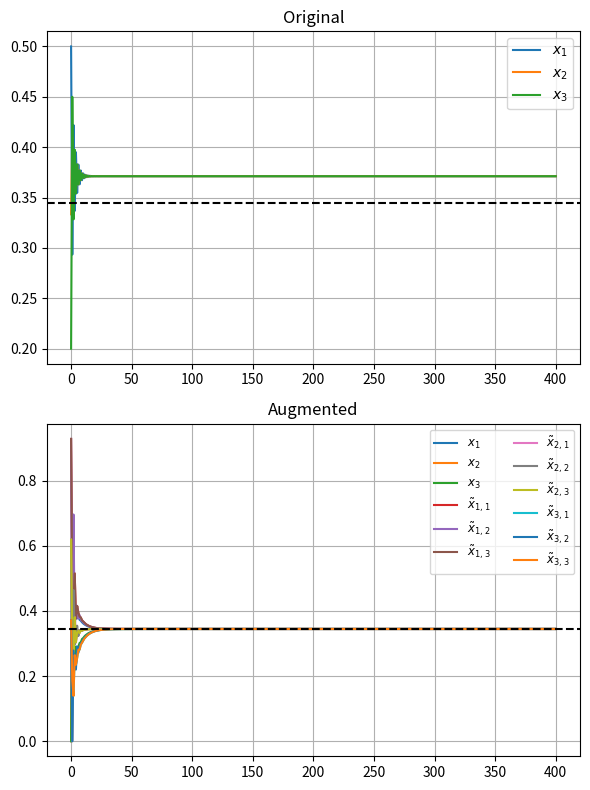

This chart was generated by the following Python code:
import numpy as np
import matplotlib.pyplot as plt
from scipy.linalg import eig
import networkx as nx

def privacy_span_report(Ap, tol=1e-6):

    size = Ap.shape[0]
    N = size // 4

    safe, unsafe = {i:[] for i in range(N)}, {i:[] for i in range(N)}

    for i in range(N):
        C = np.zeros((1, size))
        C[0, i] = 1
        O = observability_matrix(Ap, C, steps=size)

        for j in range(N):
            if j == i:
                continue
            idxs = [j, N+3*j, N+3*j+1, N+3*j+2]
            v = np.zeros(size)
            v[idxs] = 1

            if in_column_space(O, v, tol=tol):
                unsafe[i].append((j, idxs))
            else:
                safe[i].append((j, idxs))

    return safe, unsafe


def observability_matrix(A, C, steps=None):

    n = A.shape[0]
    if steps is None:
        steps = n
    mats, Ak = [], np.eye(n)
    for _ in range(steps):
        mats.append(C @ Ak)
        Ak = A @ Ak
    return np.vstack(mats)

def in_column_space(O, v, tol=1e-6):

    x, residuals, *_ = np.linalg.lstsq(O, v, rcond=None)
    if residuals.size:
        return residuals[0] < tol
    return np.linalg.norm(O @ x - v) < tol

def check_privacy_condition2(Ap, tol=1e-6):

    size = Ap.shape[0]
    N = size // 4
    for i in range(N):
        C = np.zeros((1, size))
        C[0, i] = 1
        O = observability_matrix(Ap, C, steps=size)

        for j in range(N):
            if j == i:
                continue
            v = np.zeros(size)
            idxs = [j, N+3*j, N+3*j+1, N+3*j+2]
            v[idxs] = 1

            if in_column_space(O, v, tol=tol):
                print(f"Privacy FAILS for observer i={i} recovering agent j={j}")
                return False
    return True

def row_normalize(M):

    return M / (M.sum(axis=1, keepdims=True) + 1e-12)

def build_Ap(N, A):

    size = 4 * N
    Ap = np.zeros((size, size))
    Ap[:N, :N] = A

    for i in range(N):
        inds = {
            0: i,        
            1: N + 3*i,   
            2: N + 3*i+1, 
            3: N + 3*i+2  
        }

        # ——————————————————————
        # a)
        '''
        Ap[inds[0], inds[1]] = 1
        Ap[inds[1], inds[0]] = 1
        Ap[inds[0], inds[3]] = 2
        Ap[inds[3], inds[2]] = 1
        Ap[inds[2], inds[0]] = 1
        '''
        # ——————————————————————
        # b)
        '''
        Ap[inds[0], inds[1]] = 1
        Ap[inds[1], inds[0]] = 1
        Ap[inds[0], inds[2]] = 1
        Ap[inds[0], inds[3]] = 1
        Ap[inds[2], inds[0]] = 1
        Ap[inds[3], inds[2]] = 1
        '''
        # ——————————————————————
        # c)
        '''
        Ap[inds[0], inds[1]] = 1
        Ap[inds[0], inds[2]] = 1
        Ap[inds[0], inds[3]] = 1
        Ap[inds[1], inds[3]] = 1
        Ap[inds[2], inds[3]] = 1
        Ap[inds[3], inds[0]] = 2
        '''
        # ——————————————————————
        # d)
        '''    
        Ap[inds[0], inds[1]] = 1
        Ap[inds[1], inds[0]] = 1
        Ap[inds[0], inds[3]] = 1
        Ap[inds[3], inds[0]] = 1
        Ap[inds[3], inds[2]] = 1
        Ap[inds[2], inds[0]] = 1
        '''
        # ——————————————————————
        # e)
        '''
        Ap[inds[0], inds[1]] = 1
        Ap[inds[1], inds[2]] = 1
        Ap[inds[2], inds[0]] = 1
        Ap[inds[3], inds[2]] = 1
        Ap[inds[0], inds[3]] = 1
        Ap[inds[3], inds[0]] = 1
        '''
        # ——————————————————————
        # f)
        '''
        Ap[inds[0], inds[1]] = 1
        Ap[inds[1], inds[0]] = 1
        Ap[inds[1], inds[2]] = 1
        Ap[inds[2], inds[0]] = 1
        Ap[inds[0], inds[3]] = 2
        Ap[inds[3], inds[0]] = 1
        Ap[inds[3], inds[2]] = 1
        '''
        # ——————————————————————
        # g)
        '''
        Ap[inds[0], inds[1]] = 1
        Ap[inds[1], inds[0]] = 1
        Ap[inds[0], inds[2]] = 1
        Ap[inds[2], inds[0]] = 1
        Ap[inds[0], inds[3]] = 1
        Ap[inds[3], inds[0]] = 1
        Ap[inds[3], inds[2]] = 1
        '''
        # ——————————————————————
        # h)
        '''
        Ap[inds[0], inds[1]] = 1
        Ap[inds[1], inds[0]] = 1
        Ap[inds[1], inds[2]] = 1
        Ap[inds[2], inds[0]] = 1
        Ap[inds[0], inds[2]] = 1
        Ap[inds[0], inds[3]] = 1
        Ap[inds[3], inds[2]] = 1
        '''
        # ——————————————————————
        # i)
        '''
        Ap[inds[0], inds[1]] = 1
        Ap[inds[1], inds[2]] = 1
        Ap[inds[2], inds[1]] = 1
        Ap[inds[2], inds[0]] = 1
        Ap[inds[0], inds[2]] = 1
        Ap[inds[0], inds[3]] = 1
        Ap[inds[3], inds[2]] = 1
        '''
        # ——————————————————————
        # j)
        '''
        Ap[inds[0], inds[1]] = 1
        Ap[inds[1], inds[0]] = 1
        Ap[inds[0], inds[2]] = 1
        Ap[inds[2], inds[1]] = 1
        Ap[inds[2], inds[3]] = 1
        Ap[inds[0], inds[3]] = 1
        Ap[inds[3], inds[0]] = 1
        '''
        # ——————————————————————
        # k)
        '''
        Ap[inds[0], inds[1]] = 1
        Ap[inds[1], inds[0]] = 1
        Ap[inds[1], inds[2]] = 2
        Ap[inds[2], inds[0]] = 1
        Ap[inds[3], inds[2]] = 1
        Ap[inds[0], inds[3]] = 1
        Ap[inds[3], inds[0]] = 1
        '''
        # ——————————————————————
        # l)
        '''
        Ap[inds[0], inds[1]] = 1
        Ap[inds[1], inds[0]] = 1
        Ap[inds[0], inds[2]] = 1
        Ap[inds[2], inds[0]] = 1
        Ap[inds[3], inds[0]] = 1
        Ap[inds[0], inds[3]] = 1
        Ap[inds[2], inds[1]] = 1
        Ap[inds[2], inds[3]] = 1
        '''
        # ——————————————————————
        # m)
        
        Ap[inds[0], inds[1]] = 1
        Ap[inds[1], inds[0]] = 1
        Ap[inds[0], inds[2]] = 1
        Ap[inds[2], inds[0]] = 1
        Ap[inds[3], inds[0]] = 1
        Ap[inds[0], inds[3]] = 1
        Ap[inds[1], inds[2]] = 1
        Ap[inds[3], inds[2]] = 1
        
    return row_normalize(Ap)


if __name__ == "__main__":

    N = 3
    A = np.array([[0,0.7,0.3],
                  [0.7,0,0.3],
                  [0.7,0.3 ,0]], dtype=float)
    x0 = np.array([0.5,1/3,0.2])

    '''
    N = 11
    A = np.array([
        [0.   , 0.75 , 0.20 , 0.03 , 0.02 , 0.   , 0.   , 0.   , 0.   , 0.   , 0.   ],
        [0.   , 0.   , 0.75 , 0.20 , 0.03 , 0.02 , 0.   , 0.   , 0.   , 0.   , 0.   ],
        [0.02 , 0.   , 0.   , 0.75 , 0.20 , 0.03 , 0.   , 0.   , 0.   , 0.   , 0.   ],
        [0.   , 0.03 , 0.   , 0.   , 0.75 , 0.20 , 0.02 , 0.   , 0.   , 0.   , 0.   ],
        [0.   , 0.   , 0.03 , 0.   , 0.   , 0.75 , 0.20 , 0.02 , 0.   , 0.   , 0.   ],
        [0.   , 0.   , 0.   , 0.03 , 0.   , 0.   , 0.75 , 0.20 , 0.02 , 0.   , 0.   ],
        [0.   , 0.   , 0.   , 0.   , 0.03 , 0.   , 0.   , 0.75 , 0.20 , 0.02 , 0.   ],
        [0.   , 0.   , 0.   , 0.   , 0.   , 0.03 , 0.   , 0.   , 0.75 , 0.20 , 0.02 ],
        [0.02 , 0.   , 0.   , 0.   , 0.   , 0.   , 0.03 , 0.   , 0.   , 0.75 , 0.20 ],
        [0.20 , 0.02 , 0.   , 0.   , 0.   , 0.   , 0.   , 0.03 , 0.   , 0.   , 0.75 ],
        [0.75 , 0.20 , 0.02 , 0.   , 0.   , 0.   , 0.   , 0.   , 0.03 , 0.   , 0.   ]
    ])
    x0    = np.array([0.1,0.3,0.6,0.43,0.85,0.9,0.45,0.11,0.06,0.51,0.13])
    '''
    Ap = build_Ap(N, A)

    # Compute left-eigenvector v0 for A^P
    w, V = np.linalg.eig(Ap.T)
    idx = np.argmin(np.abs(w - 1))
    v0 = np.real(V[:, idx])
    v0 = v0 / v0.sum()
    abs_w = np.abs(w)
    idx_desc = np.argsort(-abs_w)
    second_idx = idx_desc[1]
    second_largest_mod = abs_w[second_idx]
    second_eig = w[second_idx]
    print("2º maior módulo de autovalor:", second_largest_mod)


    np.set_printoptions(precision=3, suppress=True)
    print("Augmented A^P =\n", Ap, "\n")


    vals, vecs = eig(Ap.T)
    v0 = np.real(vecs[:, np.argmin(np.abs(vals-1))])
    v0 /= v0.sum()
    print("Left eigenvector v0 =", np.round(v0,3), "\n")

    alpha = beta = gamma = np.ones(N)
    x_p0 = np.zeros(4*N)
    for j in range(N):
        s = alpha[j]+beta[j]+gamma[j]
        coeff = 4*x0[j]/s
        x_p0[j] = 0
        x_p0[N+3*j  ] = coeff*alpha[j]
        x_p0[N+3*j+1] = coeff*beta[j]
        x_p0[N+3*j+2] = coeff*gamma[j]
    target = x0.mean()
    x_p0 *= target/(v0 @ x_p0)

    steps = 400
    tol = 1e-4
    X_orig = np.zeros((N, steps+1))
    X_aug  = np.zeros((4*N, steps+1))
    X_orig[:,0] = x0
    X_aug[:, 0] = x_p0

    for k in range(steps):
        X_orig[:,k+1] = A @ X_orig[:,k]
        X_aug[:,k+1]  = Ap @ X_aug[:,k]

    orig_conv = next((k for k in range(steps+1)
                      if np.max(np.abs(X_orig[:,k]-target))<tol), None)
    aug_conv  = next((k for k in range(steps+1)
                      if np.max(np.abs(X_aug[:,k] -target))<tol), None)

    consensus_orig = X_orig[:, orig_conv]
    consensus_aug  = X_aug[:,  aug_conv]

    print(f"\nOriginal convergiu em {orig_conv} steps")
    print(" → Estado final (original):", np.round(consensus_orig, 4))

    print(f"Augmented convergiu em {aug_conv} steps")
    print(" → Estado final (augmented):", np.round(consensus_aug, 4))

        
    # 8) plot
    fig,(ax1,ax2)=plt.subplots(2,1,figsize=(6,8))
    for i in range(N):
        ax1.plot(X_orig[i], label=f'$x_{{{i+1}}}$')
    ax1.axhline(target, ls='--', color='k')
    ax1.set_title('Original')
    ax1.legend(); ax1.grid()

    for i in range(4*N):
        lbl = f'$x_{{{i+1}}}$' if i<N else f'$\~x_{{{(i-N)//3+1},{(i-N)%3+1}}}$'
        ax2.plot(X_aug[i], label=lbl)
    ax2.axhline(target, ls='--', color='k')
    ax2.set_title('Augmented')
    ax2.legend(ncol=2, fontsize='small'); ax2.grid()

    plt.tight_layout()
    plt.show()
